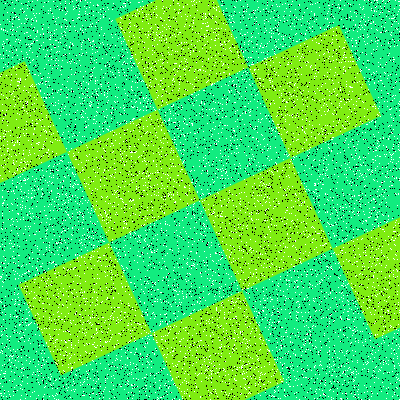

The data file committed next to this chart (first rows):
Type, X, Y
Salt, 297, 219
Salt, 127, 52
Salt, 70, 357
Salt, 173, 186
Salt, 59, 329
Salt, 163, 232
Salt, 375, 89
Salt, 12, 330
Salt, 174, 34
Salt, 186, 383
Salt, 245, 34
Salt, 336, 28
Salt, 86, 332
Salt, 258, 324
Salt, 161, 336
Salt, 166, 42
Salt, 369, 307
Salt, 286, 279
Salt, 180, 304
Salt, 247, 369
Salt, 372, 241
Salt, 359, 4
Salt, 319, 176
Salt, 16, 317
Salt, 134, 283
Salt, 117, 214
Salt, 6, 120
Salt, 234, 366
Salt, 35, 274
Salt, 50, 173
Salt, 190, 67
Salt, 31, 43
Salt, 216, 368
Salt, 250, 323
Salt, 381, 45
Salt, 345, 61
Salt, 282, 140
Salt, 79, 54
Salt, 142, 311
Salt, 182, 180
Salt, 378, 66
Salt, 110, 220
Salt, 382, 1
Salt, 294, 26
Salt, 83, 169
Salt, 254, 19
Salt, 28, 271
Salt, 357, 261
Salt, 396, 178
Salt, 108, 170
Salt, 28, 307
Salt, 242, 113
Salt, 50, 170
Salt, 285, 109
Salt, 374, 104
Salt, 48, 150
Salt, 268, 69
Salt, 107, 62
Salt, 40, 135
Salt, 375, 126
... 15,940 more rows
